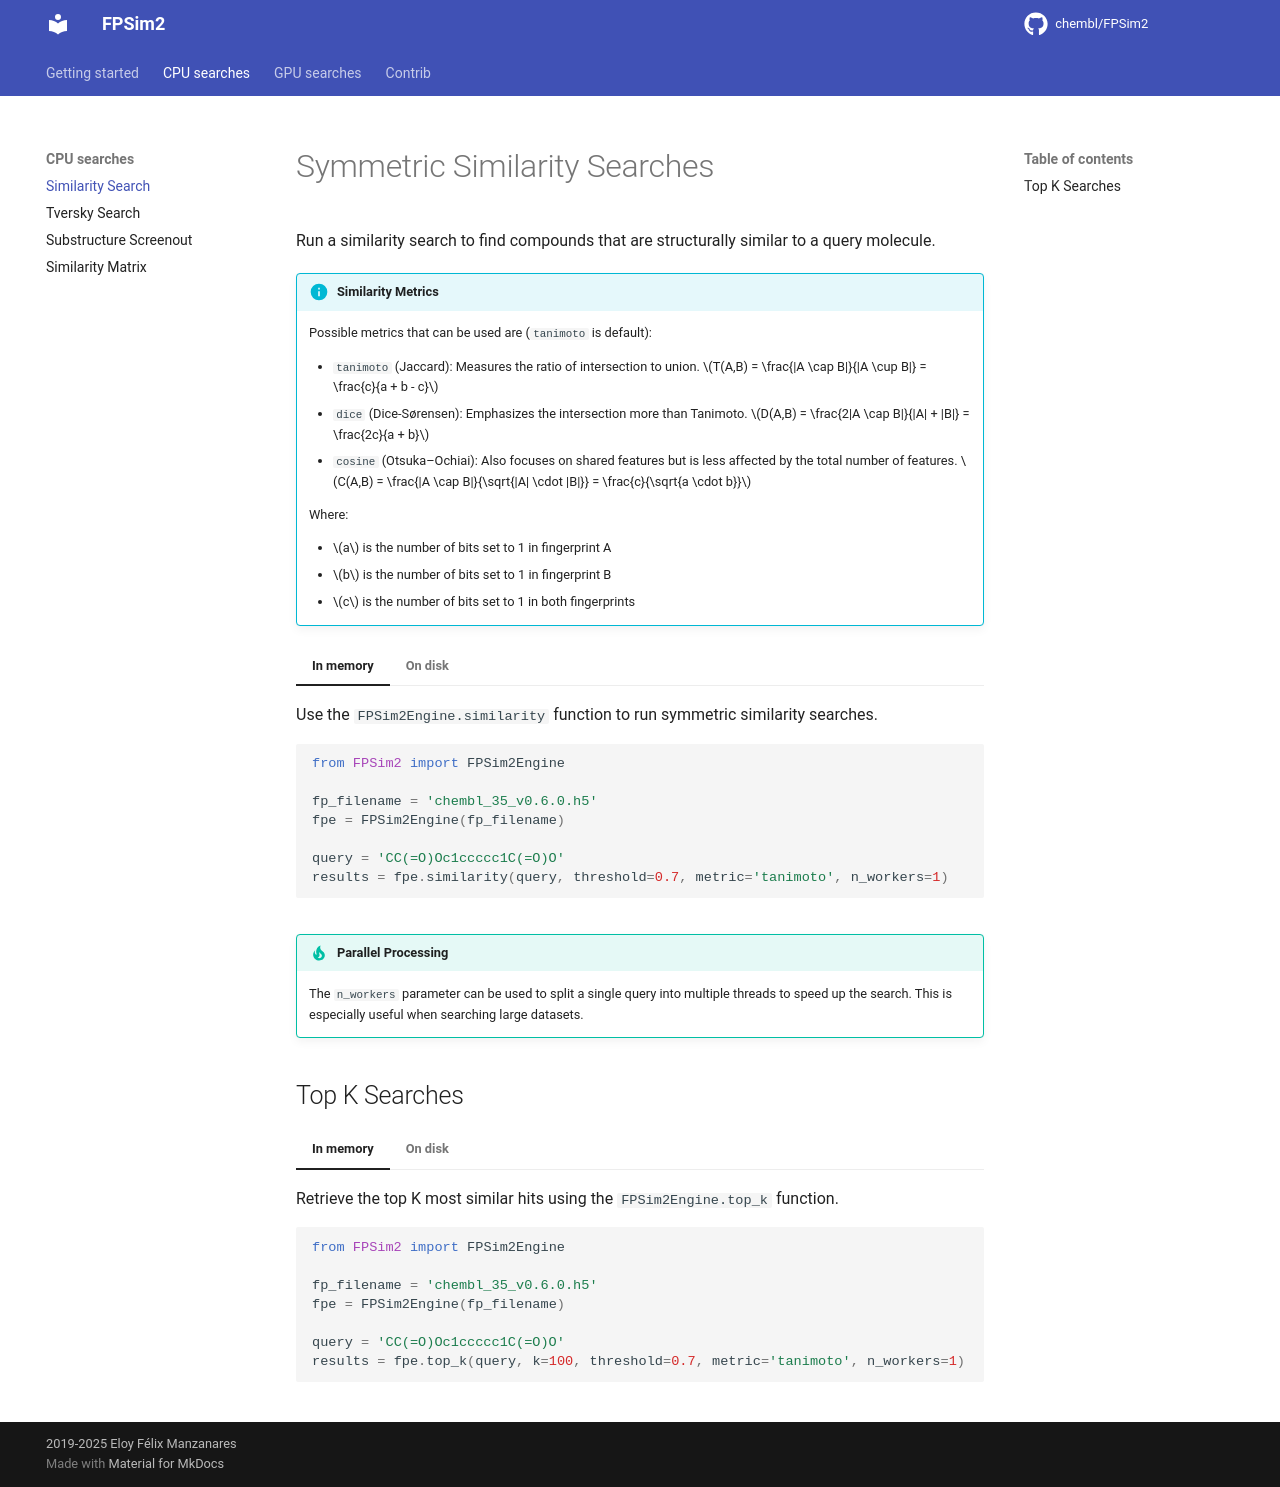

repository: chembl/FPSim2 · page: user_guide/similarity/index.html · generator: mkdocs

# Symmetric Similarity Searches

Run a similarity search to find compounds that are structurally similar to a query molecule.

!!! info "Similarity Metrics"
    Possible metrics that can be used are (`tanimoto` is default):

    - `tanimoto` (Jaccard): Measures the ratio of intersection to union. $T(A,B) = \frac{|A \cap B|}{|A \cup B|} = \frac{c}{a + b - c}$
    - `dice` (Dice-Sørensen): Emphasizes the intersection more than Tanimoto. $D(A,B) = \frac{2|A \cap B|}{|A| + |B|} = \frac{2c}{a + b}$
    - `cosine` (Otsuka–Ochiai): Also focuses on shared features but is less affected by the total number of features. $C(A,B) = \frac{|A \cap B|}{\sqrt{|A| \cdot |B|}} = \frac{c}{\sqrt{a \cdot b}}$

    Where:

    - $a$ is the number of bits set to 1 in fingerprint A
    - $b$ is the number of bits set to 1 in fingerprint B
    - $c$ is the number of bits set to 1 in both fingerprints


=== "In memory"
    Use the `FPSim2Engine.similarity` function to run symmetric similarity searches.

    ```python
    from FPSim2 import FPSim2Engine

    fp_filename = 'chembl_35_v0.6.0.h5'
    fpe = FPSim2Engine(fp_filename)

    query = 'CC(=O)Oc1ccccc1C(=O)O'
    results = fpe.similarity(query, threshold=0.7, metric='tanimoto', n_workers=1)
    ```

=== "On disk"
    Use the `FPSim2Engine.on_disk_similarity` function to run similarity searches on disk. This method is much slower but suitable when working with databases larger than available RAM. To use **ONLY** if the dataset doesn't fit in memory.

    ```python
    from FPSim2 import FPSim2Engine

    fp_filename = 'chembl_35_v0.6.0.h5'
    fpe = FPSim2Engine(fp_filename, in_memory_fps=False)

    query = 'CC(=O)Oc1ccccc1C(=O)O'
    results = fpe.on_disk_similarity(query, threshold=0.7, metric='tanimoto')
    ```

!!! tip "Parallel Processing"
    The `n_workers` parameter can be used to split a single query into multiple threads to speed up the search. This is especially useful when searching large datasets.


## Top K Searches

=== "In memory"
    Retrieve the top K most similar hits using the `FPSim2Engine.top_k` function.

    ```python
    from FPSim2 import FPSim2Engine

    fp_filename = 'chembl_35_v0.6.0.h5'
    fpe = FPSim2Engine(fp_filename)

    query = 'CC(=O)Oc1ccccc1C(=O)O'
    results = fpe.top_k(query, k=100, threshold=0.7, metric='tanimoto', n_workers=1)
    ```

=== "On disk"
    Use the `FPSim2Engine.on_disk_top_k` function to run top-K searches on disk. This method is much slower but suitable when working with databases larger than available RAM. To use **ONLY** if the dataset doesn't fit in memory.

    ```python
    from FPSim2 import FPSim2Engine

    fp_filename = 'chembl_35_v0.6.0.h5'
    fpe = FPSim2Engine(fp_filename, in_memory_fps=False)

    query = 'CC(=O)Oc1ccccc1C(=O)O'
    results = fpe.on_disk_top_k(query, k=100, threshold=0.7, metric='tanimoto')
    ```
